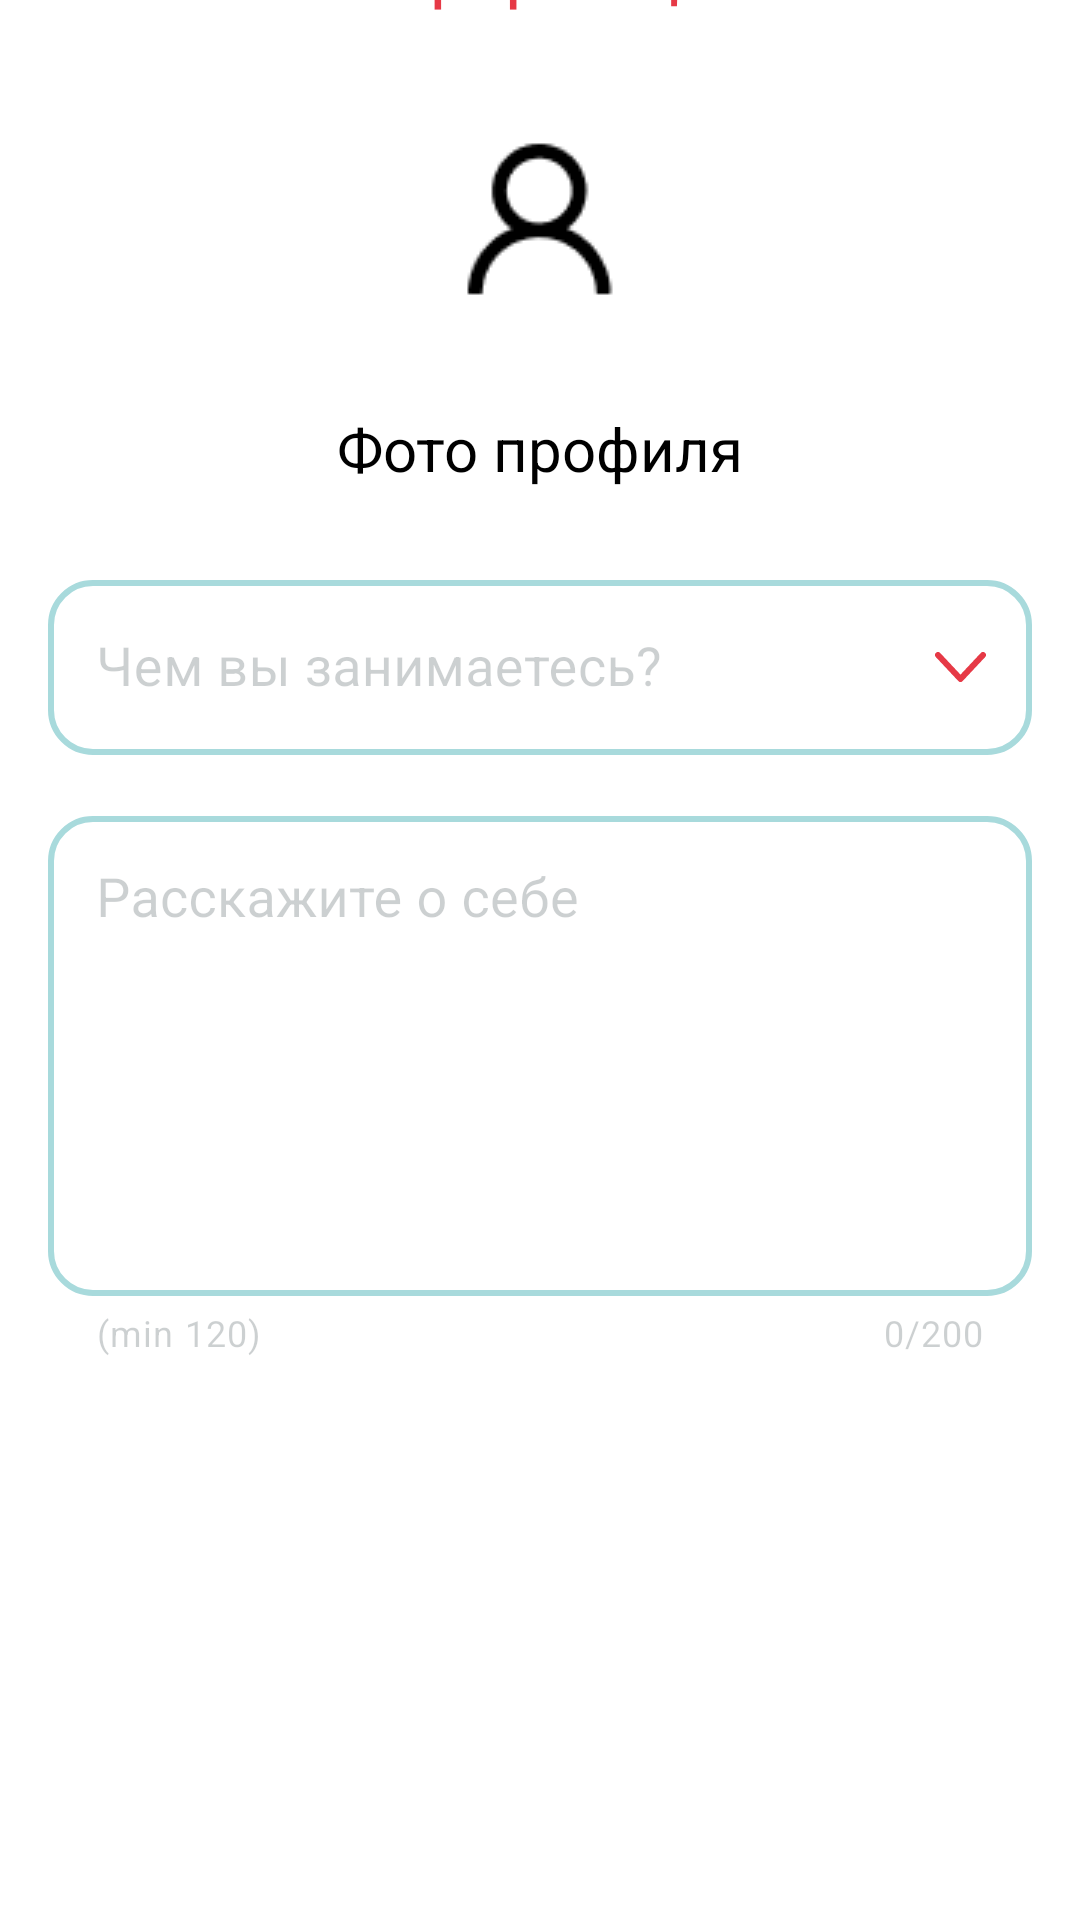

Here is an Android app screen rendered from its layout file. Give the layout XML and the strings, colors and styles it references.
<!-- AndroidManifest.xml: application theme Theme.Unotes -->
<!-- res/layout/fragment_information.xml -->
<?xml version="1.0" encoding="utf-8"?>
<androidx.constraintlayout.widget.ConstraintLayout xmlns:android="http://schemas.android.com/apk/res/android"
    xmlns:app="http://schemas.android.com/apk/res-auto"
    xmlns:tools="http://schemas.android.com/tools"
    android:layout_width="match_parent"
    android:layout_height="match_parent"
    tools:context=".presentation.InformationFragment">

    <TextView
        android:id="@+id/tv_information"
        android:layout_width="0dp"
        android:layout_height="wrap_content"
        android:fontFamily="@font/ssp_semibold"
        android:gravity="center"
        android:text="@string/information"
        android:layout_marginBottom="20dp"
        android:textColor="@color/secondary_color"
        android:textSize="24dp"
        app:layout_constraintBottom_toTopOf="@+id/iv_avatar"
        app:layout_constraintEnd_toEndOf="parent"
        app:layout_constraintStart_toStartOf="parent" />

    <ImageView
        android:id="@+id/iv_avatar"
        android:layout_width="wrap_content"
        android:layout_height="wrap_content"
        android:layout_marginBottom="15dp"
        android:src="@drawable/image_default_avatar"
        app:layout_constraintBottom_toTopOf="@+id/textView2"
        app:layout_constraintEnd_toEndOf="@+id/textView2"
        app:layout_constraintStart_toStartOf="@+id/textView2" />

    <TextView
        android:id="@+id/textView2"
        android:layout_width="0dp"
        android:layout_height="wrap_content"
        android:layout_marginBottom="25dp"
        android:gravity="center"
        android:text="@string/photo_profile"
        android:textColor="@color/black"
        android:textSize="20dp"
        app:layout_constraintBottom_toTopOf="@+id/til_proffesion"
        app:layout_constraintEnd_toEndOf="@+id/til_proffesion"
        app:layout_constraintStart_toStartOf="@+id/til_proffesion" />

    <com.google.android.material.textfield.TextInputLayout
        android:id="@+id/til_proffesion"
        style="@style/TextInputLayoutDrop"
        android:layout_width="0dp"
        android:layout_height="wrap_content"
        android:layout_marginHorizontal="16dp"
        android:layout_marginBottom="15dp"
        app:endIconDrawable="@drawable/icon_bird"
        app:endIconTint="@color/secondary_color"
        app:layout_constraintBottom_toTopOf="@+id/til_about_self"
        app:layout_constraintEnd_toEndOf="parent"
        app:layout_constraintHorizontal_bias="0.5"
        app:layout_constraintStart_toStartOf="parent"
        app:layout_constraintTop_toTopOf="parent"
        app:layout_constraintVertical_chainStyle="packed">

        <com.google.android.material.textfield.MaterialAutoCompleteTextView
            android:id="@+id/et_proffesion"
            style="@style/EditTextInTIL"
            android:layout_width="match_parent"
            android:layout_height="wrap_content"
            android:hint="@string/what_do_you_do"
            app:simpleItems="@array/drop_menu_test" />

    </com.google.android.material.textfield.TextInputLayout>

    <com.google.android.material.textfield.TextInputLayout
        android:id="@+id/til_about_self"
        style="@style/TextInputLayout"
        android:layout_width="0dp"
        android:layout_height="wrap_content"
        android:layout_marginHorizontal="16dp"
        app:counterEnabled="true"
        app:counterMaxLength="200"
        app:counterTextColor="@color/hint_color"
        app:helperText="(min 120)"
        app:helperTextTextColor="@color/hint_color"
        app:layout_constraintBottom_toBottomOf="parent"
        app:layout_constraintEnd_toEndOf="parent"
        app:layout_constraintHorizontal_bias="0.5"
        app:layout_constraintStart_toStartOf="parent"
        app:layout_constraintTop_toBottomOf="@+id/til_proffesion"
        app:layout_constraintVertical_chainStyle="packed">

        <com.google.android.material.textfield.TextInputEditText
            android:id="@+id/et_about_self"
            style="@style/EditTextInTIL"
            android:layout_width="match_parent"
            android:layout_height="160dp"
            android:gravity="top"
            android:hint="@string/about_self"
            android:maxLength="200" />
    </com.google.android.material.textfield.TextInputLayout>



</androidx.constraintlayout.widget.ConstraintLayout>
<!-- resources referenced by this layout -->
<resources>
  <color name="black">#FF000000</color>
  <color name="hint_color">#33001219</color>
  <color name="secondary_color">#E63946</color>
  <!-- drawable icon_bird (drawable) -->
  <vector xmlns:android="http://schemas.android.com/apk/res/android"
      android:width="17dp"
      android:height="10dp"
      android:viewportWidth="17"
      android:viewportHeight="10">
    <path
        android:pathData="M16,1L8.5,9L1,1"
        android:strokeLineJoin="round"
        android:strokeWidth="2"
        android:fillColor="#00000000"
        android:strokeColor="#E63946"
        android:strokeLineCap="round"/>
  </vector>
  <!-- drawable image_default_avatar: png bitmap (drawable, 1519 bytes) -->
  <string name="about_self">Расскажите о себе</string>
  <string name="information">Информация</string>
  <string name="photo_profile">Фото профиля</string>
  <string name="what_do_you_do">Чем вы занимаетесь?</string>
  <style name="EditTextInTIL">
          <item name="android:textSize">18sp</item>
          <item name="android:textColor">@color/black</item>
      </style>
  <style name="TextInputLayout" parent="@style/Widget.MaterialComponents.TextInputLayout.OutlinedBox">
          <item name="boxStrokeWidth">2dp</item>
          <item name="boxStrokeColor">@color/selector_box_stroke_color</item>
          <item name="boxCornerRadiusTopStart">15dp</item>
          <item name="boxCornerRadiusBottomStart">15dp</item>
          <item name="boxCornerRadiusBottomEnd">15dp</item>
          <item name="boxCornerRadiusTopEnd">15dp</item>
          <item name="errorTextColor">@color/secondary_color</item>
          <item name="boxStrokeErrorColor">@color/secondary_color</item>
          <item name="startIconTint">@color/secondary_color</item>
          <item name="android:textColorHint">@color/hint_color</item>
          <item name="hintTextColor">#99001219</item>
      </style>
  <style name="TextInputLayoutDrop" parent="@style/Widget.MaterialComponents.TextInputLayout.OutlinedBox.ExposedDropdownMenu">
          <item name="boxStrokeWidth">2dp</item>
          <item name="boxStrokeColor">@color/selector_box_stroke_color</item>
          <item name="boxCornerRadiusTopStart">15dp</item>
          <item name="boxCornerRadiusBottomStart">15dp</item>
          <item name="boxCornerRadiusBottomEnd">15dp</item>
          <item name="boxCornerRadiusTopEnd">15dp</item>
          <item name="errorTextColor">@color/secondary_color</item>
          <item name="boxStrokeErrorColor">@color/secondary_color</item>
          <item name="startIconTint">@color/secondary_color</item>
          <item name="android:textColorHint">@color/hint_color</item>
          <item name="hintTextColor">#99001219</item>
      </style>
  <style name="Theme.Unotes" parent="Theme.MaterialComponents.Light">
          
          <item name="colorPrimary">@color/main_color</item>
          <item name="colorPrimaryVariant">@color/secondary_color</item>
          <item name="colorOnPrimary">@color/white</item>
          
          <item name="colorSecondary">@color/secondary_color</item>
          <item name="colorSecondaryVariant">@color/secondary_color</item>
          <item name="colorOnSecondary">@color/secondary_color</item>
          
          <item name="android:statusBarColor">?attr/colorPrimaryVariant</item>
          
      </style>
  <color name="main_color">#001219</color>
  <color name="white">#FFFFFFFF</color>
</resources>
